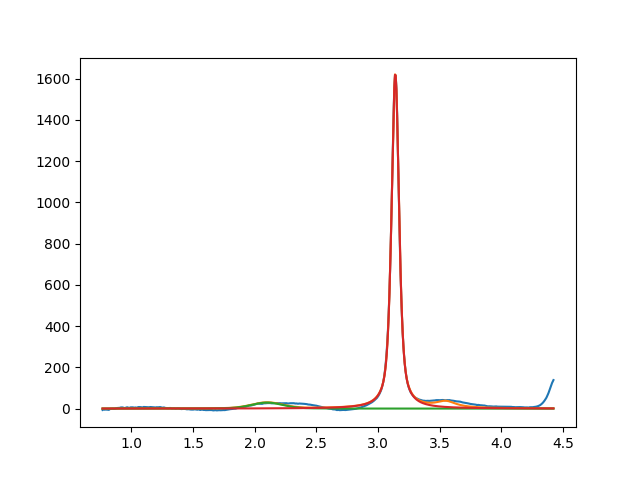

Values plotted in this chart, from the file beside it:
2.099999999999999645e+00, 2.922748438348464362e+01, 2.999999999999999334e-01, 7.413943085532418431e-01
3.139925171420042904e+00, 1.625056128458172907e+03, 7.251782979381996008e-02, 3.657057347720198970e-01
3.549999999999999378e+00, 2.999999999999999645e+01, 1.999999999999999833e-01, 2.218535807748337673e-19
